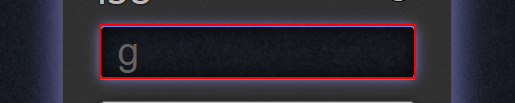
Workflow: Main

Step 1: get-attribute of the text box

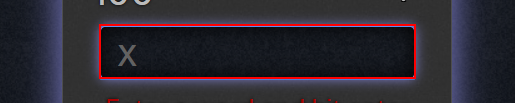
Step 2 [then]: type [words(startletter)(0)] into the text box

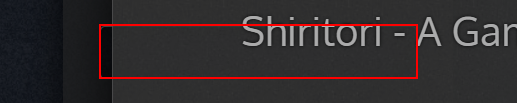
Step 3: type a value into the text box

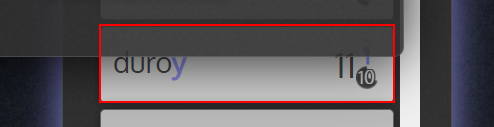
Step 4: Find Element 'LI' on the list item

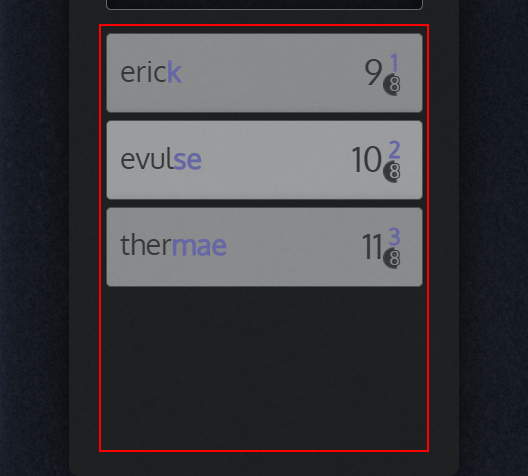
Step 5: get-attribute of the list item

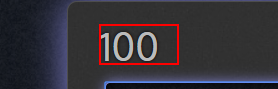
Step 6: get-attribute of the element
